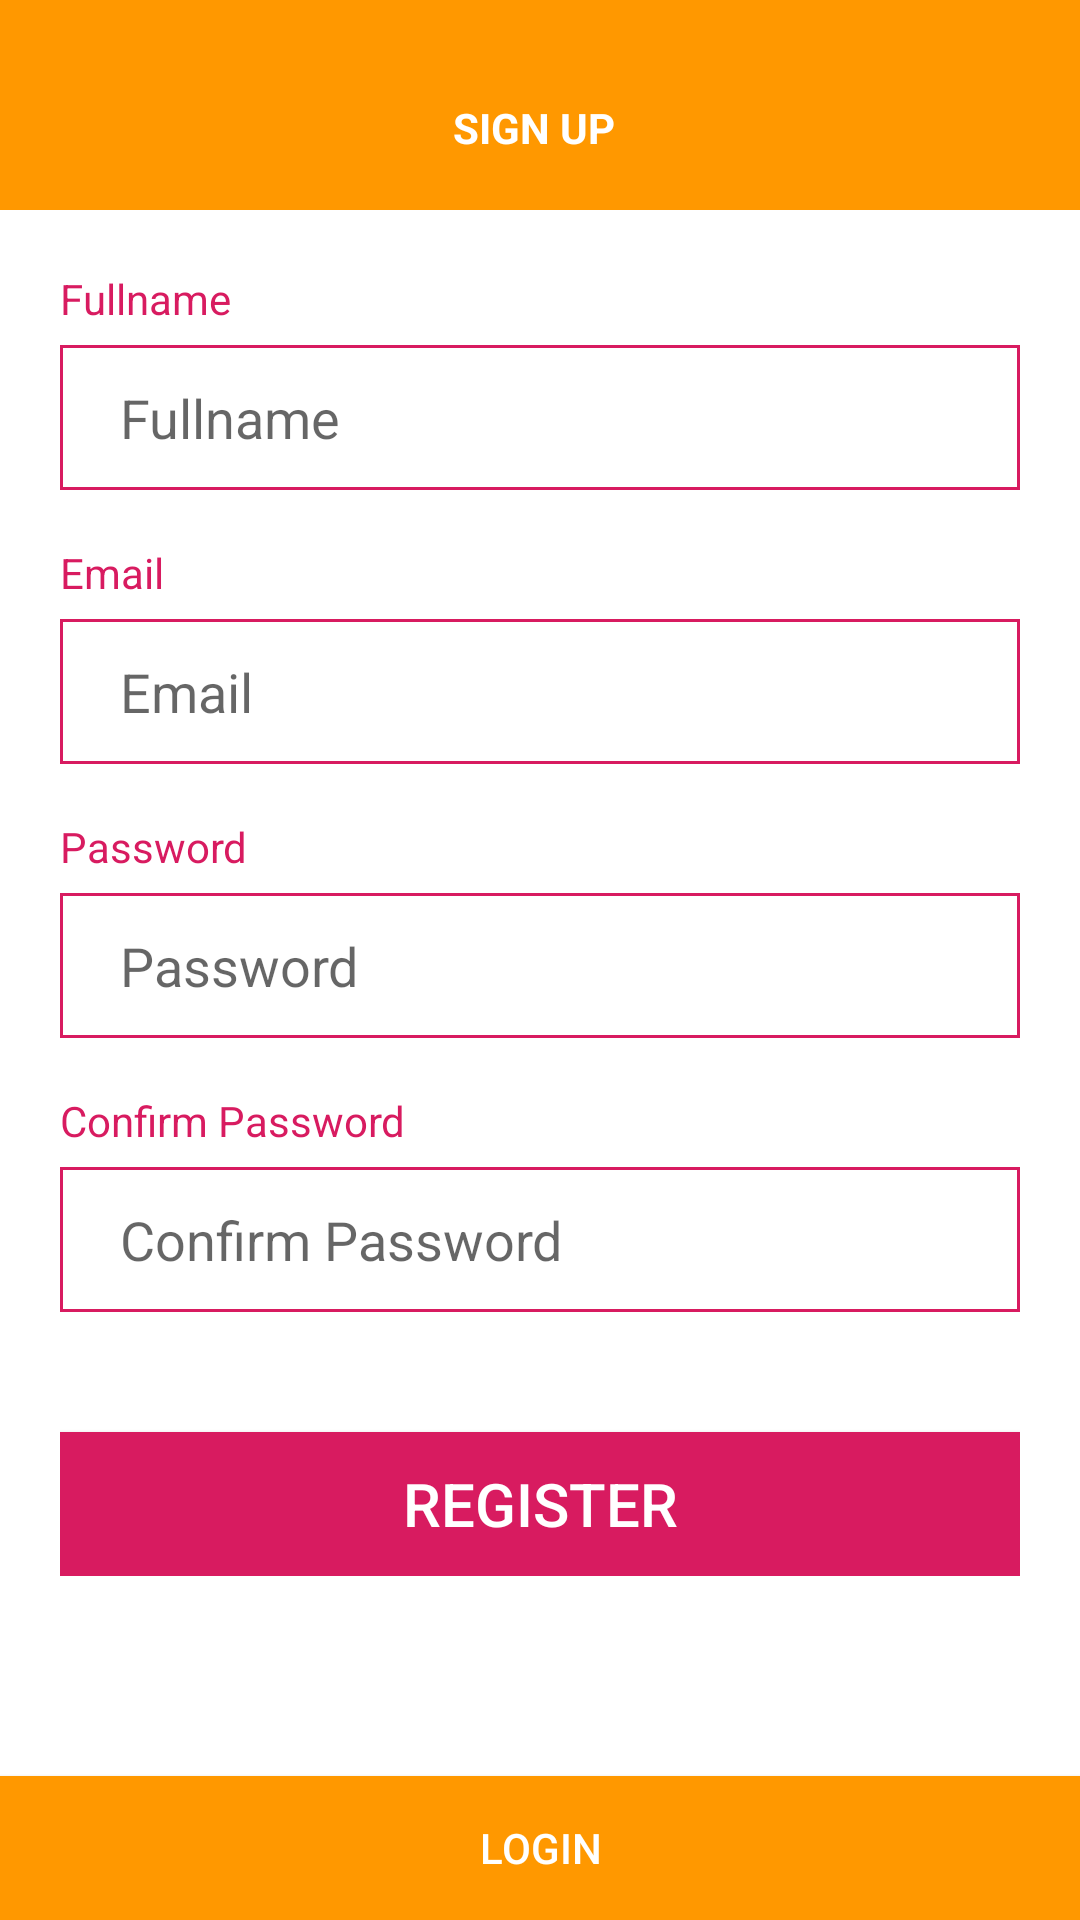

This screen was rendered from an Android layout file. Write that file and the resources it references.
<!-- AndroidManifest.xml: activity theme SignUpTheme -->
<!-- res/layout/activity_register.xml -->
<?xml version="1.0" encoding="utf-8"?>

<LinearLayout xmlns:android="http://schemas.android.com/apk/res/android"
    xmlns:app="http://schemas.android.com/apk/res-auto"
    xmlns:tools="http://schemas.android.com/tools"
    android:layout_width="match_parent"
    android:layout_height="match_parent"
    android:orientation="vertical"
    android:background="@android:color/white"
    tools:context=".RegisterActivity">

    <androidx.appcompat.widget.Toolbar
        android:id="@+id/toolbar"
        android:layout_width="match_parent"
        android:layout_height="70dp"
        android:paddingTop="20dp"
        android:paddingBottom="5dp"
        android:background="@color/colorOrange">

        <RelativeLayout
            android:layout_width="match_parent"
            android:layout_height="wrap_content"
            android:gravity="center_horizontal"
            android:layout_marginRight="20dp">

            <TextView
                android:id="@+id/tv_title"
                android:layout_width="wrap_content"
                android:layout_height="wrap_content"
                android:text="SIGN UP"
                android:textColor="@android:color/white"
                android:textSize="14sp"
                android:textStyle="bold" />

        </RelativeLayout>
    </androidx.appcompat.widget.Toolbar>

    <LinearLayout
        android:layout_width="match_parent"
        android:layout_height="wrap_content"
        android:orientation="vertical"
        android:padding="20dp">
        <TextView
            android:layout_width="match_parent"
            android:layout_height="wrap_content"
            android:text="Fullname"
            android:textColor="@color/colorAccent"/>
        <EditText
            android:id="@+id/et_fullname"
            android:layout_width="match_parent"
            android:layout_height="wrap_content"
            android:hint="Fullname"
            android:background="@drawable/custom_edittext_2"
            android:paddingVertical="12dp"
            android:paddingHorizontal="20dp"
            android:layout_marginTop="6dp"/>

        <TextView
            android:layout_width="match_parent"
            android:layout_height="wrap_content"
            android:text="Email"
            android:textColor="@color/colorAccent"
            android:layout_marginTop="18dp"/>
        <EditText
            android:id="@+id/et_email"
            android:layout_width="match_parent"
            android:layout_height="wrap_content"
            android:inputType="textEmailAddress"
            android:hint="Email"
            android:background="@drawable/custom_edittext_2"
            android:paddingVertical="12dp"
            android:paddingHorizontal="20dp"
            android:layout_marginTop="6dp"/>

        <TextView
            android:layout_width="match_parent"
            android:layout_height="wrap_content"
            android:text="Password"
            android:textColor="@color/colorAccent"
            android:layout_marginTop="18dp"/>
        <EditText
            android:id="@+id/et_password"
            android:layout_width="match_parent"
            android:layout_height="wrap_content"
            android:hint="Password"
            android:inputType="textPassword"
            android:background="@drawable/custom_edittext_2"
            android:paddingVertical="12dp"
            android:paddingHorizontal="20dp"
            android:layout_marginTop="6dp"/>
        <TextView
            android:layout_width="match_parent"
            android:layout_height="wrap_content"
            android:text="Confirm Password"
            android:textColor="@color/colorAccent"
            android:layout_marginTop="18dp"/>
        <EditText
            android:id="@+id/et_confirm_password"
            android:layout_width="match_parent"
            android:layout_height="wrap_content"
            android:hint="Confirm Password"
            android:inputType="textPassword"
            android:background="@drawable/custom_edittext_2"
            android:paddingVertical="12dp"
            android:paddingHorizontal="20dp"
            android:layout_marginTop="6dp"/>

        <Button
            android:id="@+id/btn_register"
            android:layout_width="match_parent"
            android:layout_height="wrap_content"
            android:text="Register"
            android:background="@color/colorAccent"
            android:textColor="@android:color/white"
            android:textSize="20sp"
            android:layout_marginTop="40dp"/>
    </LinearLayout>



    <RelativeLayout
        android:layout_width="match_parent"
        android:layout_height="match_parent">
    <Button
        android:id="@+id/btn_login"
        android:layout_width="match_parent"
        android:layout_height="wrap_content"
        android:text="Login"
        android:background="@color/colorOrange"
        android:textColor="@android:color/white"
        android:layout_alignParentBottom="true"/>
    </RelativeLayout>
</LinearLayout>
<!-- resources referenced by this layout -->
<resources>
  <color name="colorAccent">#D81B60</color>
  <color name="colorOrange">#FF9800</color>
  <!-- drawable custom_edittext_2 (drawable) -->
  <?xml version="1.0" encoding="utf-8"?>
  <shape xmlns:android="http://schemas.android.com/apk/res/android"
      android:shape="rectangle">
  
      <solid android:color="#FFFFFF" />
  
      <stroke
          android:width="1dp"
          android:color="@color/colorAccent" />
  </shape>
  <style name="SignUpTheme" parent="Theme.AppCompat.Light.NoActionBar">
          
          <item name="colorPrimary">@color/colorOrange</item>
          <item name="colorPrimaryDark">@color/colorOrange</item>
          <item name="colorAccent">@color/colorAccent</item>
      </style>
</resources>
